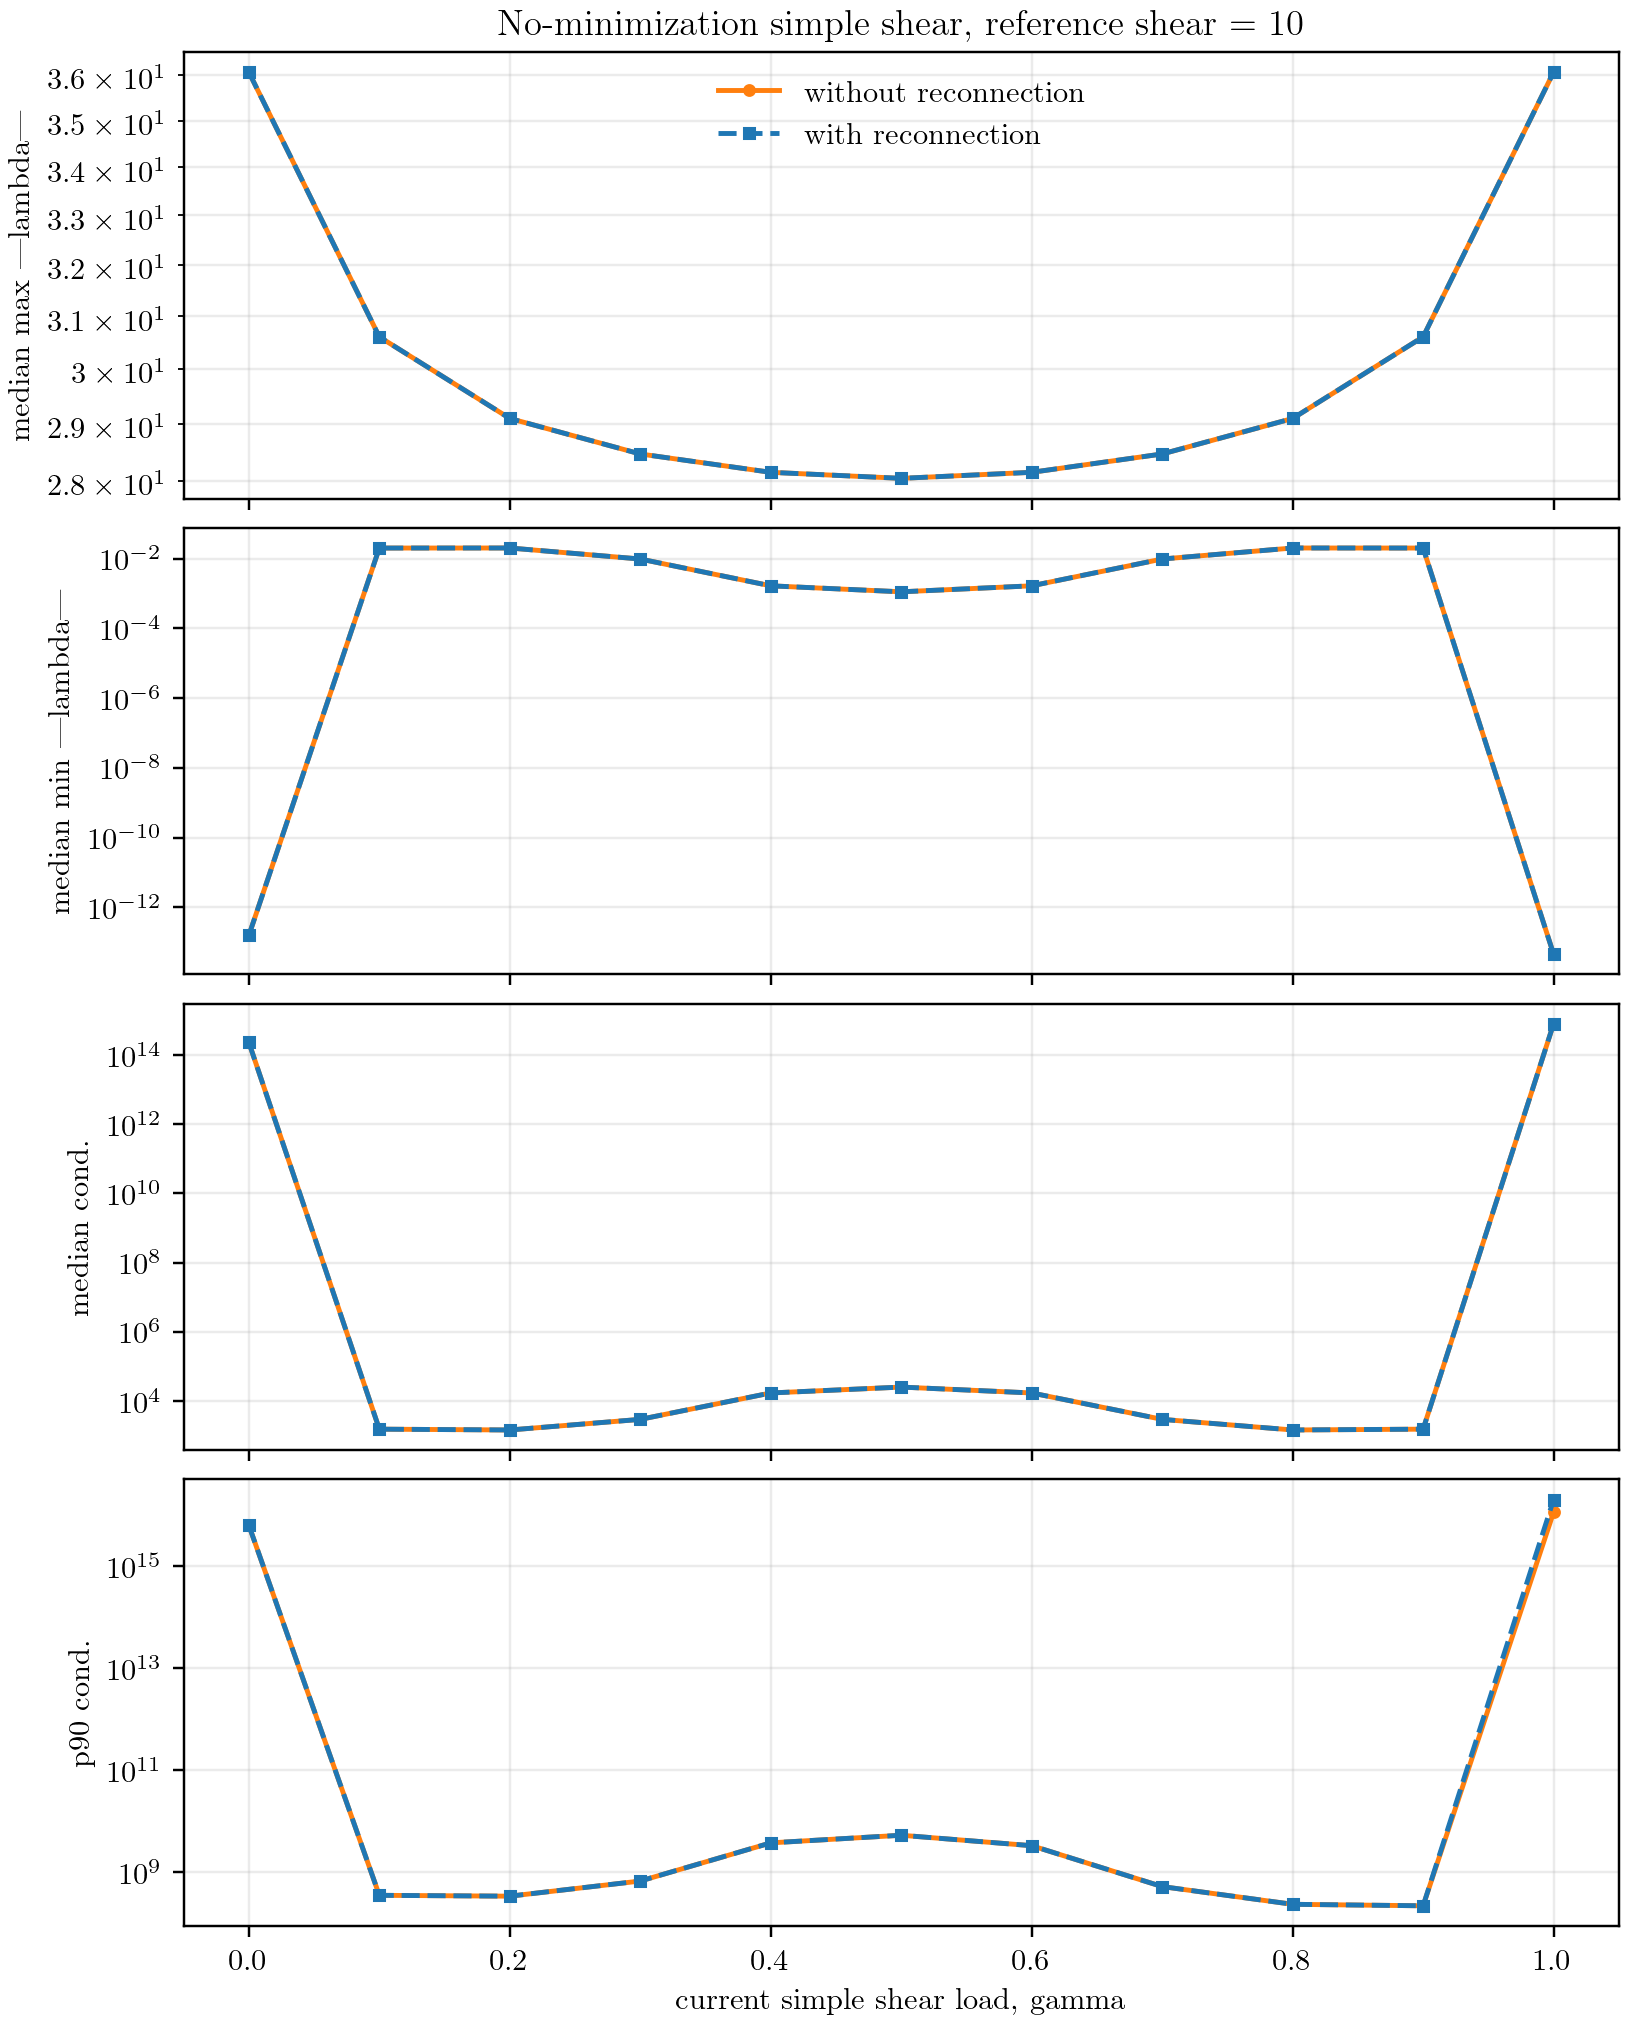

Values plotted in this chart, from the file beside it:
label, load, energy_mean, median_max_abs_eigenvalue, p90_max_abs_eigenvalue, median_min_abs_eigenvalue, median_condition, p90_condition, median_most_negative_eigenvalue, median_largest_positive_eigenvalue
with reconnection, 0.0, -2.2204e-16, 36.07, 16546, 1.5610825422673009e-13, 231026451395145, 6414415145881892.0, -1.5610825422673009e-13, 36.07
with reconnection, 0.1, 0.00976, 30.61, 16062, 0.01999, 1531, 350875697, -0.01999, 30.61
with reconnection, 0.2, 0.02514, 29.1, 15457, 0.02007, 1450, 337544570, -1.511, 29.1
with reconnection, 0.3, 0.0368, 28.46, 14742, 0.009689, 2938, 669573566, -2.036, 28.46
with reconnection, 0.4, 0.04323, 28.14, 14063, 0.001652, 17041, 3755858882, -1.708, 28.14
with reconnection, 0.5, 0.04521, 28.04, 13545, 0.001112, 25222, 5300912470, -1.443, 28.04
with reconnection, 0.6, 0.04323, 28.14, 13235, 0.001652, 17041, 3305133523, -1.708, 28.14
with reconnection, 0.7, 0.0368, 28.46, 13093, 0.009689, 2938, 520944949, -2.036, 28.46
with reconnection, 0.8, 0.02514, 29.1, 13009, 0.02007, 1450, 233755609, -1.511, 29.1
with reconnection, 0.9, 0.00976, 30.61, 12847, 0.01999, 1531, 218538801, -0.01999, 30.61
with reconnection, 1.0, -7.401333333333333e-17, 36.07, 6122, 4.519038430619096e-14, 801043629212218, 2.0504873958643624e+16, -3.7954479824175046e-14, 36.07
without reconnection, 0.0, -2.2204e-16, 36.07, 16546, 1.5610825422673009e-13, 231026451395145, 6414415145881892.0, -1.5610825422673009e-13, 36.07
without reconnection, 0.1, 0.00976, 30.61, 16062, 0.01999, 1531, 350875697, -0.01999, 30.61
without reconnection, 0.2, 0.02514, 29.1, 15457, 0.02007, 1450, 337544570, -1.511, 29.1
without reconnection, 0.3, 0.0368, 28.46, 14742, 0.009689, 2938, 669573566, -2.036, 28.46
without reconnection, 0.4, 0.04323, 28.14, 14063, 0.001652, 17041, 3755858882, -1.708, 28.14
without reconnection, 0.5, 0.04521, 28.04, 13545, 0.001112, 25222, 5300912470, -1.443, 28.04
without reconnection, 0.6, 0.04323, 28.14, 13235, 0.001652, 17041, 3305133523, -1.708, 28.14
without reconnection, 0.7, 0.0368, 28.46, 13093, 0.009689, 2938, 520944949, -2.036, 28.46
without reconnection, 0.8, 0.02514, 29.1, 13009, 0.02007, 1450, 233755609, -1.511, 29.1
without reconnection, 0.9, 0.00976, 30.61, 12847, 0.01999, 1531, 218538801, -0.01999, 30.61
without reconnection, 1.0, -7.401333333333333e-17, 36.07, 12504, 4.519038430619096e-14, 801043629212218, 1.1616552062682066e+16, -1.060816311583408e-14, 36.07
